Run: headless pygame with SDL's dummy video driver; simulated clock (each Clock.tick advances the game by its frame time, no real sleeping); random seed 0; keys injected as events and as key.get_pressed() state; no mouse input.
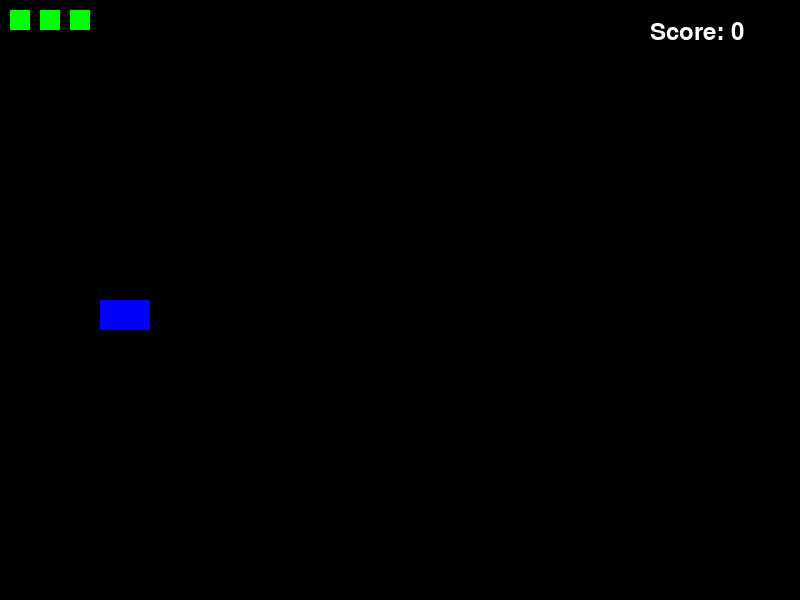
Frame 1 of 4 · flips 1–60 · no input
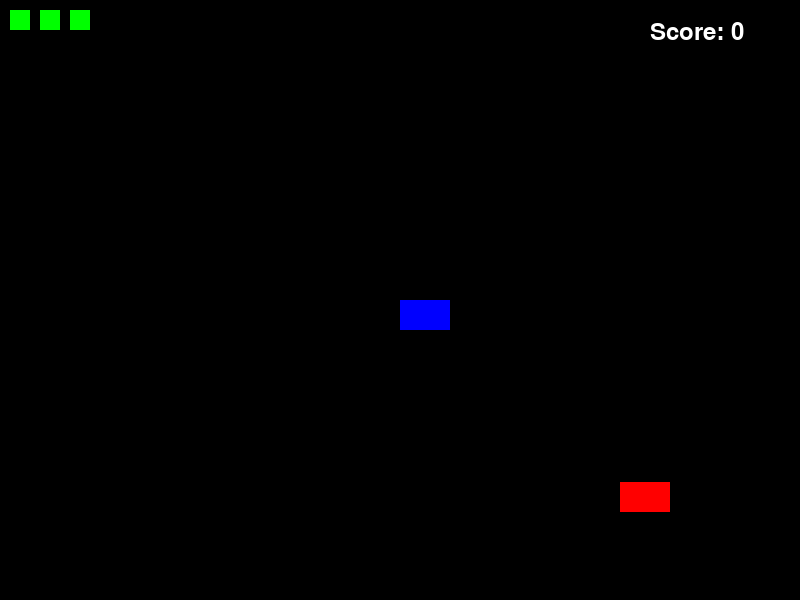
Frame 2 of 4 · flips 61–180 · tapped SPACE, RETURN · held RIGHT (→), D
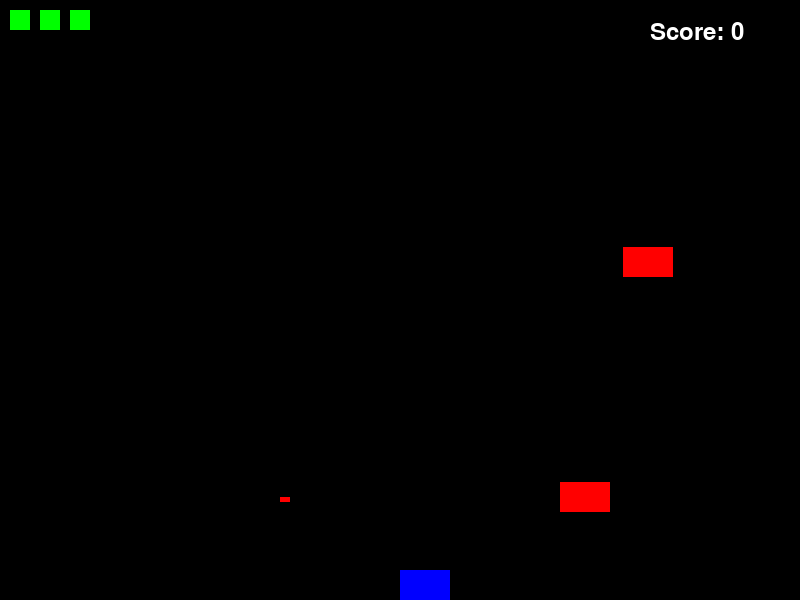
Frame 3 of 4 · flips 181–300 · held DOWN (↓), S
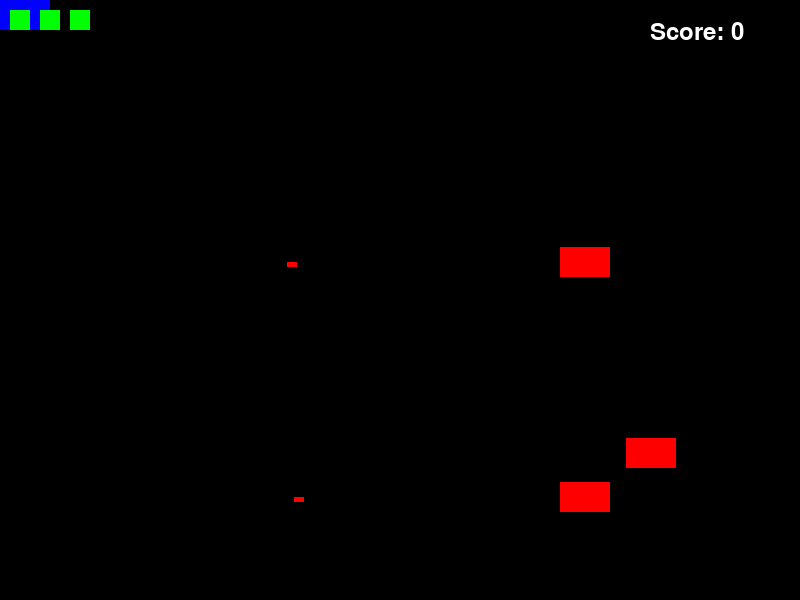
Frame 4 of 4 · flips 301–420 · held LEFT (←), A, UP (↑), W

The pygame program that drew these frames:

import pygame
import random
import sys

# Initialize Pygame
pygame.init()
WIDTH, HEIGHT = 800, 600
screen = pygame.display.set_mode((WIDTH, HEIGHT))
pygame.display.set_caption("Plane Shooter")

# Colors
WHITE = (255, 255, 255)
RED = (255, 0, 0)
GREEN = (0, 255, 0)
BLUE = (0, 0, 255)
BLACK = (0, 0, 0)

# Player
class Player:
    def __init__(self):
        self.x = 100
        self.y = HEIGHT // 2
        self.width = 50
        self.height = 30
        self.speed = 5
        self.health = 3
        self.bullets = []
    
    def draw(self):
        pygame.draw.rect(screen, BLUE, (self.x, self.y, self.width, self.height))
        # Draw health
        for i in range(self.health):
            pygame.draw.rect(screen, GREEN, (10 + i * 30, 10, 20, 20))
    
    def move(self, keys):
        if keys[pygame.K_w] and self.y > 0:
            self.y -= self.speed
        if keys[pygame.K_s] and self.y < HEIGHT - self.height:
            self.y += self.speed
        if keys[pygame.K_a] and self.x > 0:
            self.x -= self.speed
        if keys[pygame.K_d] and self.x < WIDTH // 2:  # Restrict to left half
            self.x += self.speed
    
    def shoot(self):
        self.bullets.append([self.x + self.width, self.y + self.height // 2])
    
    def update_bullets(self):
        for bullet in self.bullets[:]:
            bullet[0] += 10  # Move right
            if bullet[0] > WIDTH:
                self.bullets.remove(bullet)
            else:
                pygame.draw.rect(screen, GREEN, (bullet[0], bullet[1], 10, 5))

# Enemy
class Enemy:
    def __init__(self):
        self.x = WIDTH
        self.y = random.randint(50, HEIGHT - 50)
        self.width = 50
        self.height = 30
        self.speed = 3
        self.bullets = []
        self.shoot_delay = 0
    
    def draw(self):
        pygame.draw.rect(screen, RED, (self.x, self.y, self.width, self.height))
    
    def move(self):
        self.x -= self.speed
        # Stop at 70% of screen
        if self.x < WIDTH * 0.7:
            self.x = WIDTH * 0.7
            # Shoot occasionally
            self.shoot_delay += 1
            if self.shoot_delay > 60:  # Every ~1 second at 60 FPS
                self.shoot()
                self.shoot_delay = 0
    
    def shoot(self):
        self.bullets.append([self.x, self.y + self.height // 2])
    
    def update_bullets(self):
        for bullet in self.bullets[:]:
            bullet[0] -= 7  # Move left
            if bullet[0] < 0:
                self.bullets.remove(bullet)
            else:
                pygame.draw.rect(screen, RED, (bullet[0], bullet[1], 10, 5))

# Game Setup
player = Player()
enemies = []
enemy_spawn_timer = 0
score = 0
clock = pygame.time.Clock()
font = pygame.font.SysFont(None, 36)

def check_collisions():
    global score
    # Player bullets hit enemies
    for bullet in player.bullets[:]:
        for enemy in enemies[:]:
            if (enemy.x < bullet[0] < enemy.x + enemy.width and
                enemy.y < bullet[1] < enemy.y + enemy.height):
                player.bullets.remove(bullet)
                enemies.remove(enemy)
                score += 10
                break
    
    # Enemy bullets hit player
    for enemy in enemies:
        for bullet in enemy.bullets[:]:
            if (player.x < bullet[0] < player.x + player.width and
                player.y < bullet[1] < player.y + player.height):
                enemy.bullets.remove(bullet)
                player.health -= 1
                if player.health <= 0:
                    game_over()
                break

def game_over():
    text = font.render(f"GAME OVER - Score: {score}", True, WHITE)
    screen.blit(text, (WIDTH//2 - 150, HEIGHT//2))
    pygame.display.flip()
    pygame.time.wait(3000)
    pygame.quit()
    sys.exit()

# Main Game Loop
running = True
while running:
    screen.fill(BLACK)
    
    # Event Handling
    for event in pygame.event.get():
        if event.type == pygame.QUIT:
            running = False
        if event.type == pygame.KEYDOWN:
            if event.key == pygame.K_SPACE:
                player.shoot()
    
    # Spawn Enemies
    enemy_spawn_timer += 1
    if enemy_spawn_timer > 120:  # Every ~2 seconds at 60 FPS
        enemies.append(Enemy())
        enemy_spawn_timer = 0
    
    # Update
    player.move(pygame.key.get_pressed())
    player.update_bullets()
    for enemy in enemies[:]:
        enemy.move()
        enemy.update_bullets()
    
    check_collisions()
    
    # Draw
    player.draw()
    for enemy in enemies:
        enemy.draw()
    
    # Draw score
    score_text = font.render(f"Score: {score}", True, WHITE)
    screen.blit(score_text, (WIDTH - 150, 20))
    
    pygame.display.flip()
    clock.tick(60)

pygame.quit()
